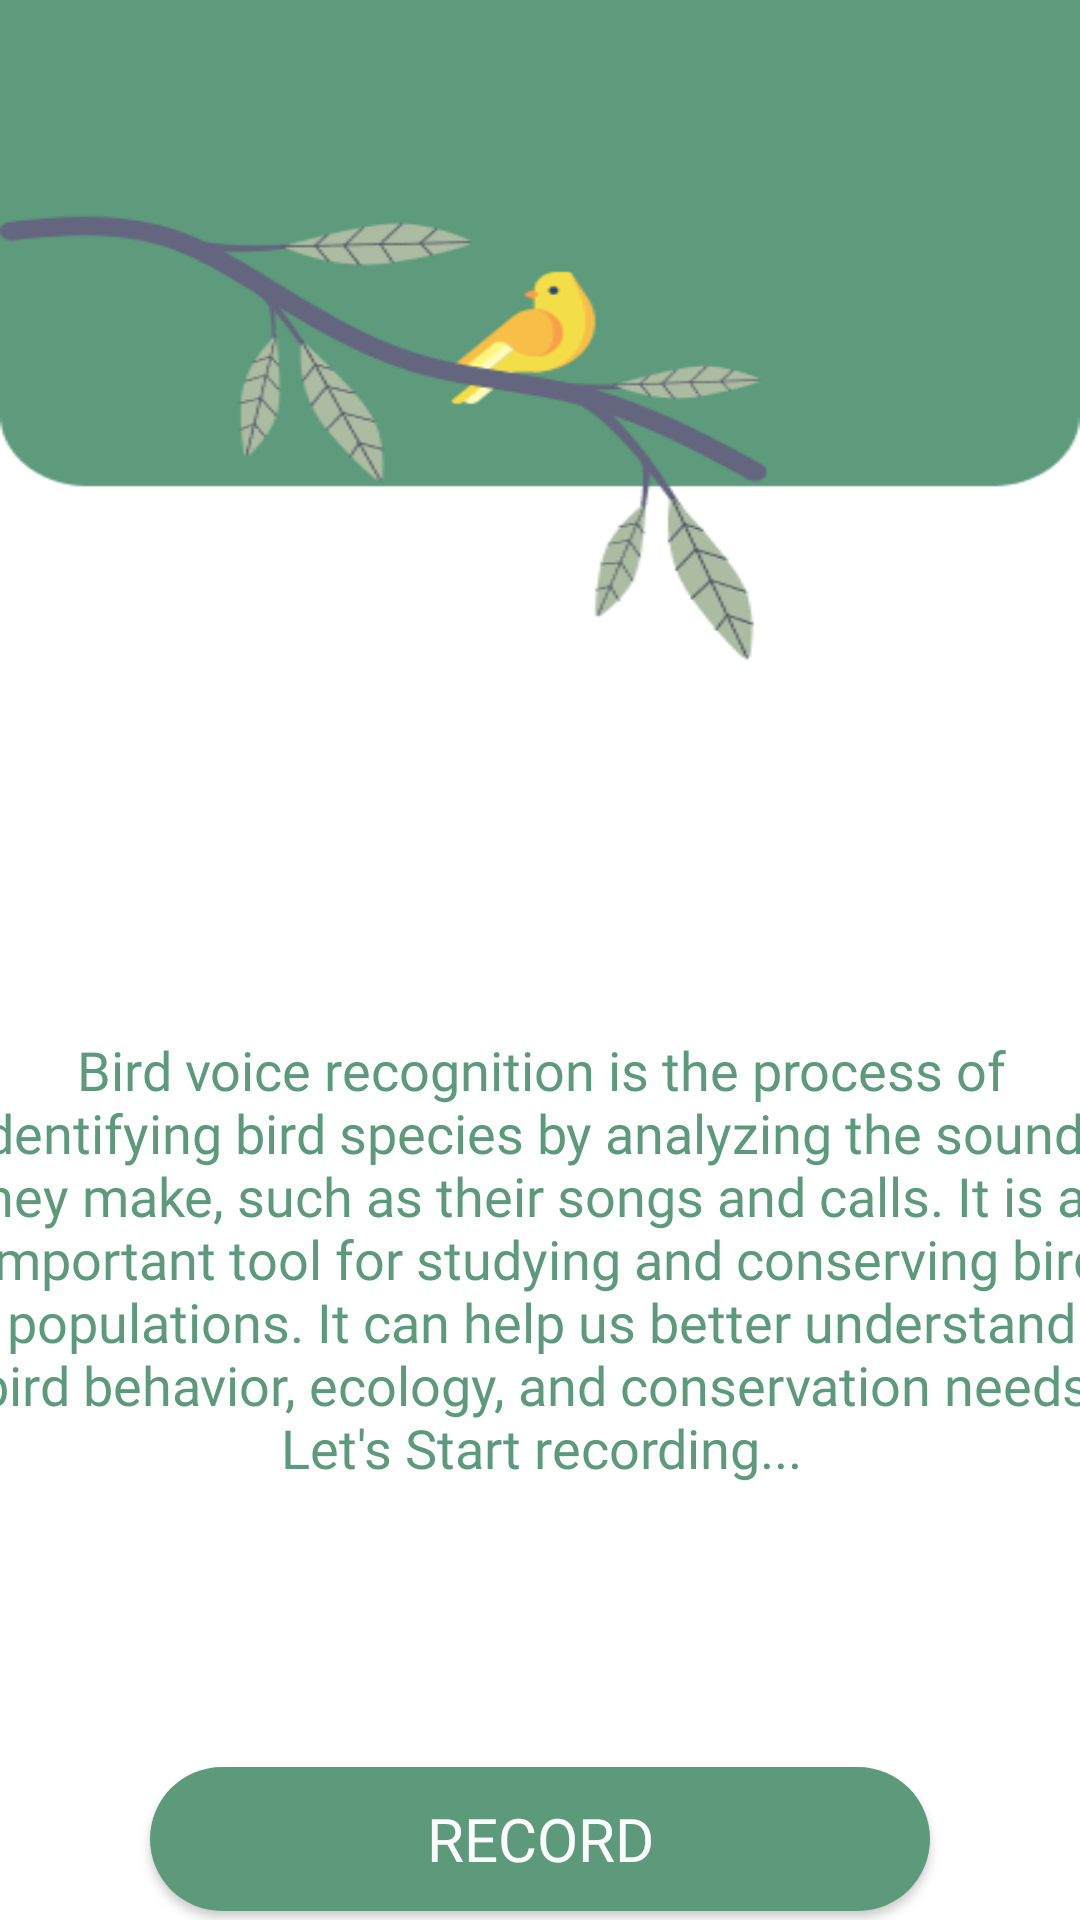

Here is an Android app screen rendered from its layout file. Give the layout XML and the strings, colors and styles it references.
<!-- AndroidManifest.xml: application theme Theme.MLSeriesDemonstrator -->
<!-- res/layout/activity_main.xml -->
<?xml version="1.0" encoding="utf-8"?>
<androidx.drawerlayout.widget.DrawerLayout
    xmlns:android="http://schemas.android.com/apk/res/android"
    xmlns:app="http://schemas.android.com/apk/res-auto"
    xmlns:tools="http://schemas.android.com/tools"
    android:layout_width="match_parent"
    android:layout_height="match_parent"
    android:id="@+id/drawer_layout"
    android:fitsSystemWindows="true"
    tools:openDrawer="start"
    tools:context=".MainActivity">
<androidx.constraintlayout.widget.ConstraintLayout
    xmlns:android="http://schemas.android.com/apk/res/android"
    xmlns:app="http://schemas.android.com/apk/res-auto"
    xmlns:tools="http://schemas.android.com/tools"
    android:layout_width="match_parent"
    android:layout_height="match_parent"
    android:background="@drawable/navmainscr"
    tools:context=".MainActivity">

    <androidx.appcompat.widget.Toolbar
        android:layout_width="match_parent"
        android:layout_height="56dp"
        android:id="@+id/toolbar"
        android:elevation="4dp"
        android:theme="@style/ThemeOverlay.AppCompat.Dark.ActionBar"
        android:popupTheme="@style/ThemeOverlay.AppCompat.Light"
        tools:ignore="MissingConstraints" />
    <FrameLayout
        android:layout_width="match_parent"
        android:layout_height="match_parent"
        android:id="@+id/fragment_container"/>

    <Button
        android:id="@+id/audio"
        android:layout_width="match_parent"
        android:layout_height="wrap_content"
        android:layout_marginStart="50dp"
        android:layout_marginTop="50dp"
        android:layout_marginEnd="50dp"
        android:background="@drawable/aud_bg"
        android:fontFamily="@font/baloo"
        android:onClick="OnGotoBirdSoundDetection"
        android:text="RECORD"
        android:textColor="#FBFBFB"
        android:textSize="20sp"
        app:layout_constraintEnd_toEndOf="parent"
        app:layout_constraintHorizontal_bias="0.498"
        app:layout_constraintStart_toStartOf="parent"
        app:layout_constraintTop_toBottomOf="@+id/textView3" />

    <TextView
        android:id="@+id/textView3"
        android:layout_width="385dp"
        android:layout_height="239dp"
        android:layout_marginStart="10dp"
        android:layout_marginTop="300dp"
        android:layout_marginEnd="10dp"
        android:fontFamily="@font/baloo"
        android:gravity="center"
        android:text="Bird voice recognition is the process of identifying bird species by analyzing the sounds they make, such as their songs and calls. It is an important tool for studying and conserving bird populations. It can help us better understand bird behavior, ecology, and conservation needs. Let's Start recording..."
        android:textColor="#5D9A7C"
        android:textSize="18sp"
        app:layout_constraintEnd_toEndOf="parent"
        app:layout_constraintStart_toStartOf="parent"
        app:layout_constraintTop_toTopOf="parent" />

</androidx.constraintlayout.widget.ConstraintLayout>
    <com.google.android.material.navigation.NavigationView
        android:layout_width="wrap_content"
        android:layout_height="match_parent"
        android:id="@+id/nav_view"
        android:layout_gravity="start"
        app:headerLayout="@layout/nav_header"
        app:menu="@menu/nav_menu"
        app:itemIconTint="@color/black"
        app:itemTextColor="@color/black"/>
</androidx.drawerlayout.widget.DrawerLayout>
<!-- res/layout/nav_header.xml (included above) -->
<?xml version="1.0" encoding="utf-8"?>
<LinearLayout xmlns:android="http://schemas.android.com/apk/res/android"
    android:orientation="vertical"
    android:layout_width="match_parent"
    android:layout_height="176dp"
    android:gravity="bottom"
    android:padding="16dp"
    android:background="@drawable/headerbkg"
    android:theme="@style/ThemeOverlay.AppCompat.Dark">
    <ImageView
        android:layout_width="wrap_content"
        android:layout_height="wrap_content"
        android:src="@drawable/logo"/>
    <TextView
        android:layout_width="wrap_content"
        android:layout_height="wrap_content"
        android:text="Android Knowledge"
        android:textColor="@color/white"
        android:textStyle="bold"/>
    <TextView
        android:layout_width="wrap_content"
        android:layout_height="wrap_content"
        android:text="contact@androidknowledge.com"
        android:textColor="@color/white"
        android:textSize="14sp"
        android:layout_marginBottom="16dp"/>


</LinearLayout>
<!-- resources referenced by this layout -->
<resources>
  <!-- drawable aud_bg (drawable) -->
  <?xml version="1.0" encoding="utf-8"?>
  <shape xmlns:android="http://schemas.android.com/apk/res/android">
  
      <solid android:color="#5D9A7C"/>
      <corners android:radius="70dp"/>
  </shape>
  <!-- drawable headerbkg: png bitmap (drawable, 995 bytes) -->
  <!-- drawable navmainscr: png bitmap (drawable, 19217 bytes) -->
  <style name="Theme.MLSeriesDemonstrator" parent="Theme.AppCompat.DayNight.NoActionBar">
          
          <item name="colorPrimary">@color/purple_500</item>
          <item name="colorPrimaryVariant">@color/purple_700</item>
          <item name="colorOnPrimary">@color/white</item>
          
          <item name="colorSecondary">@color/teal_200</item>
          <item name="colorSecondaryVariant">@color/teal_700</item>
          <item name="colorOnSecondary">@color/black</item>
          
          <item name="android:statusBarColor" tools:targetApi="l">?attr/colorPrimaryVariant</item>
          
      </style>
  <!-- not gathered from this repository: default colours our renderer supplied (Android Studio template values) -->
  <color name="purple_500">#FF6200EE</color>
  <color name="purple_700">#FF3700B3</color>
  <color name="teal_200">#FF03DAC5</color>
  <color name="teal_700">#FF018786</color>
  <color name="black">#FF000000</color>
  <color name="white">#FFFFFFFF</color>
</resources>
